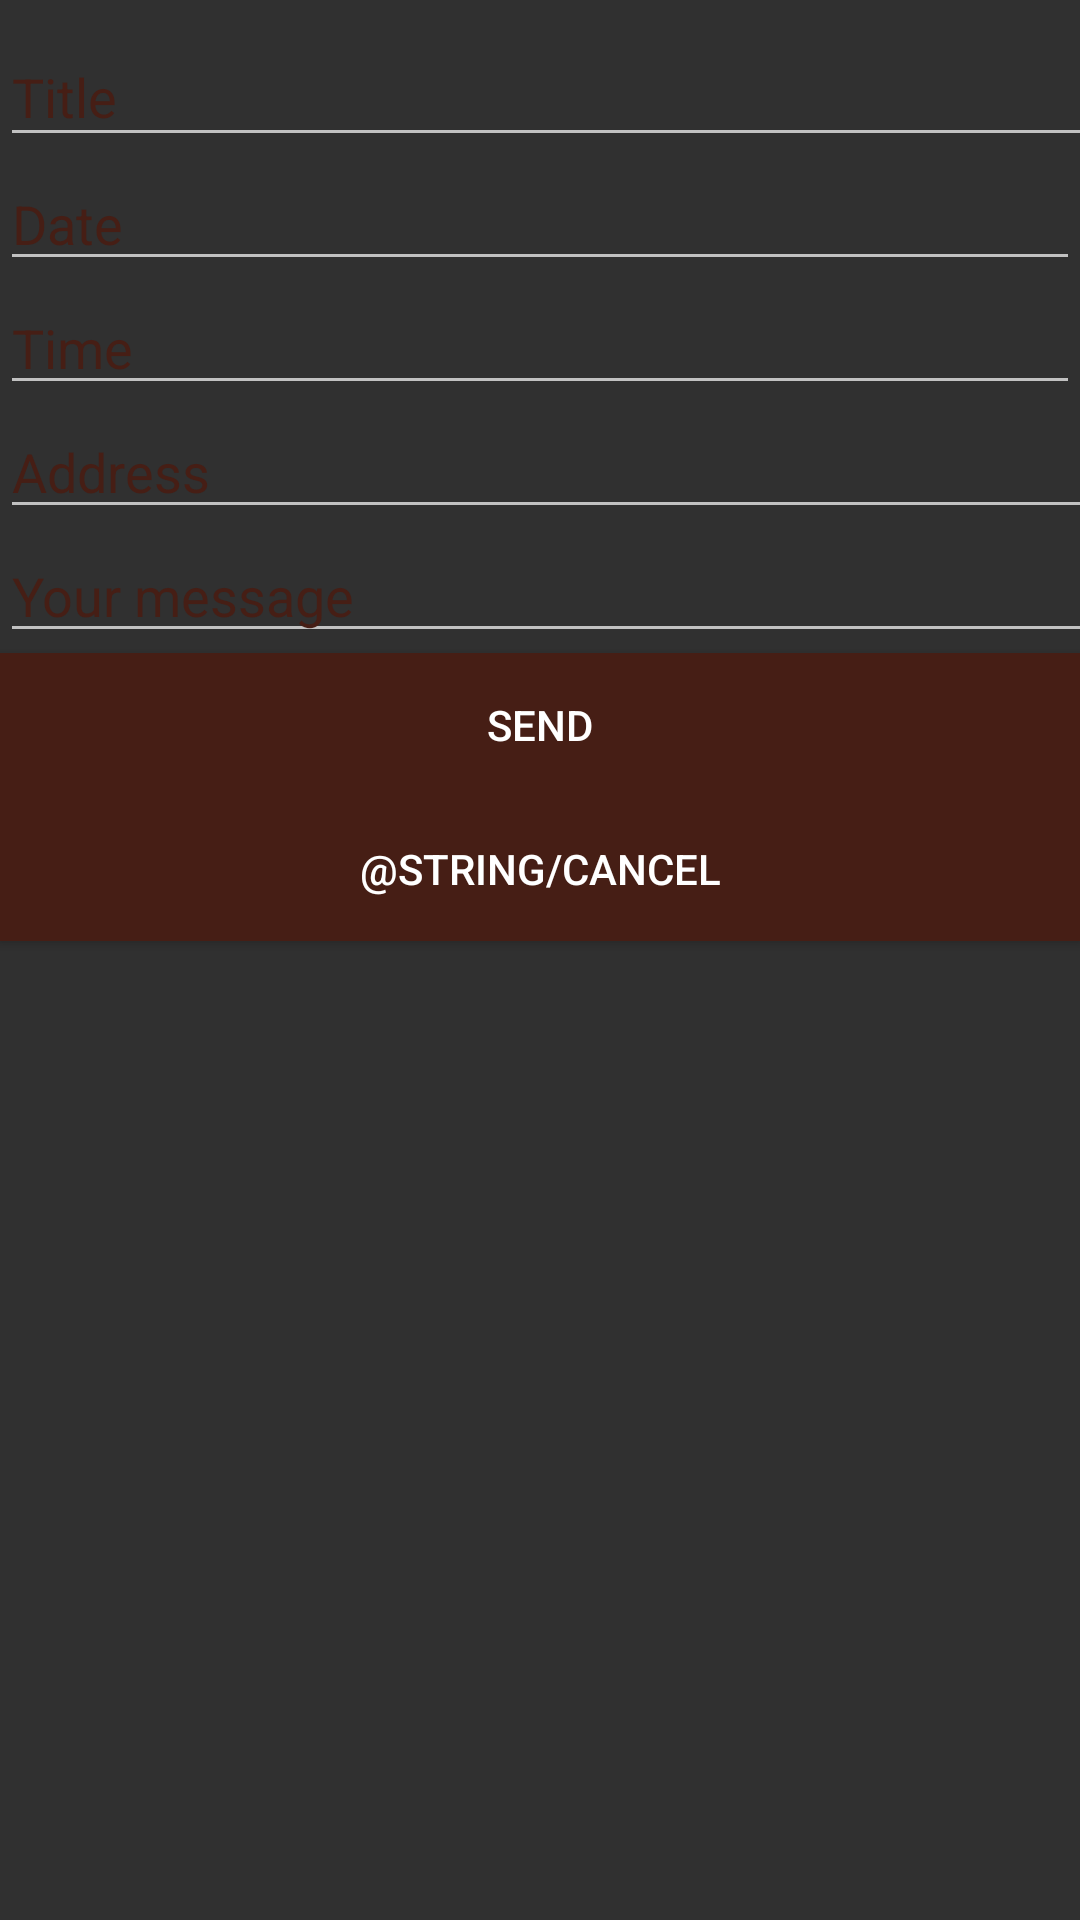

This screen was rendered from an Android layout file. Write that file and the resources it references.
<!-- AndroidManifest.xml: application theme AppTheme -->
<!-- res/layout/activity_create_invite_message.xml -->
<?xml version="1.0" encoding="utf-8"?>
<LinearLayout xmlns:android="http://schemas.android.com/apk/res/android"
    android:orientation="vertical" android:layout_width="match_parent"
    android:layout_height="match_parent"
    android:background="@color/colorBack">

    <android.support.design.widget.TextInputLayout
        android:layout_width="443dp"
        android:layout_height="wrap_content">

        <android.support.design.widget.TextInputEditText
            android:id="@+id/message_title"
            android:layout_width="410dp"
            android:layout_height="wrap_content"
            android:textColor="@color/colorPrimaryDark"
            android:hint="Title" />
    </android.support.design.widget.TextInputLayout>

    <EditText
        android:id="@+id/date"
        android:layout_width="match_parent"
        android:layout_height="wrap_content"
        android:ems="10"
        android:hint="Date"
        android:textColor="@color/colorPrimaryDark"
        android:inputType="date" />

    <EditText
        android:id="@+id/time"
        android:layout_width="match_parent"
        android:layout_height="wrap_content"
        android:ems="10"
        android:hint="Time"
        android:textColor="@color/colorPrimaryDark"
        android:inputType="time" />

    <EditText
        android:id="@+id/address"
        android:layout_width="433dp"
        android:layout_height="wrap_content"
        android:ems="10"
        android:hint="Address"
        android:textColor="@color/colorPrimaryDark"
        android:inputType="textMultiLine" />

    <EditText
        android:id="@+id/message"
        android:layout_width="433dp"
        android:layout_height="wrap_content"
        android:ems="10"
        android:textColor="@color/colorPrimaryDark"
        android:hint="Your message"
        android:inputType="textMultiLine" />


    <Button
        android:id="@+id/saveButton"
        android:layout_width="match_parent"
        android:layout_height="wrap_content"
        android:background="@color/colorPrimaryDark"
        android:text="Send" />

    <Button
        android:id="@+id/cancelButton"
        android:layout_width="match_parent"
        android:layout_height="wrap_content"
        android:background="@color/colorPrimaryDark"
        android:text="@string/cancel" />

</LinearLayout>
<!-- resources referenced by this layout -->
<resources>
  <color name="colorPrimaryDark">#461e15</color>
  <style name="AppTheme" parent="Theme.AppCompat">
          
          <item name="colorPrimary">@color/colorPrimary</item>
          <item name="colorPrimaryDark">@color/colorPrimaryDark</item>
          <item name="colorAccent">@color/colorAccent</item>
          <item name="android:textColorHint">@color/colorPrimaryDark</item>
      </style>
  <color name="colorPrimary">#f7a692</color>
  <color name="colorAccent">#d7482e</color>
</resources>
